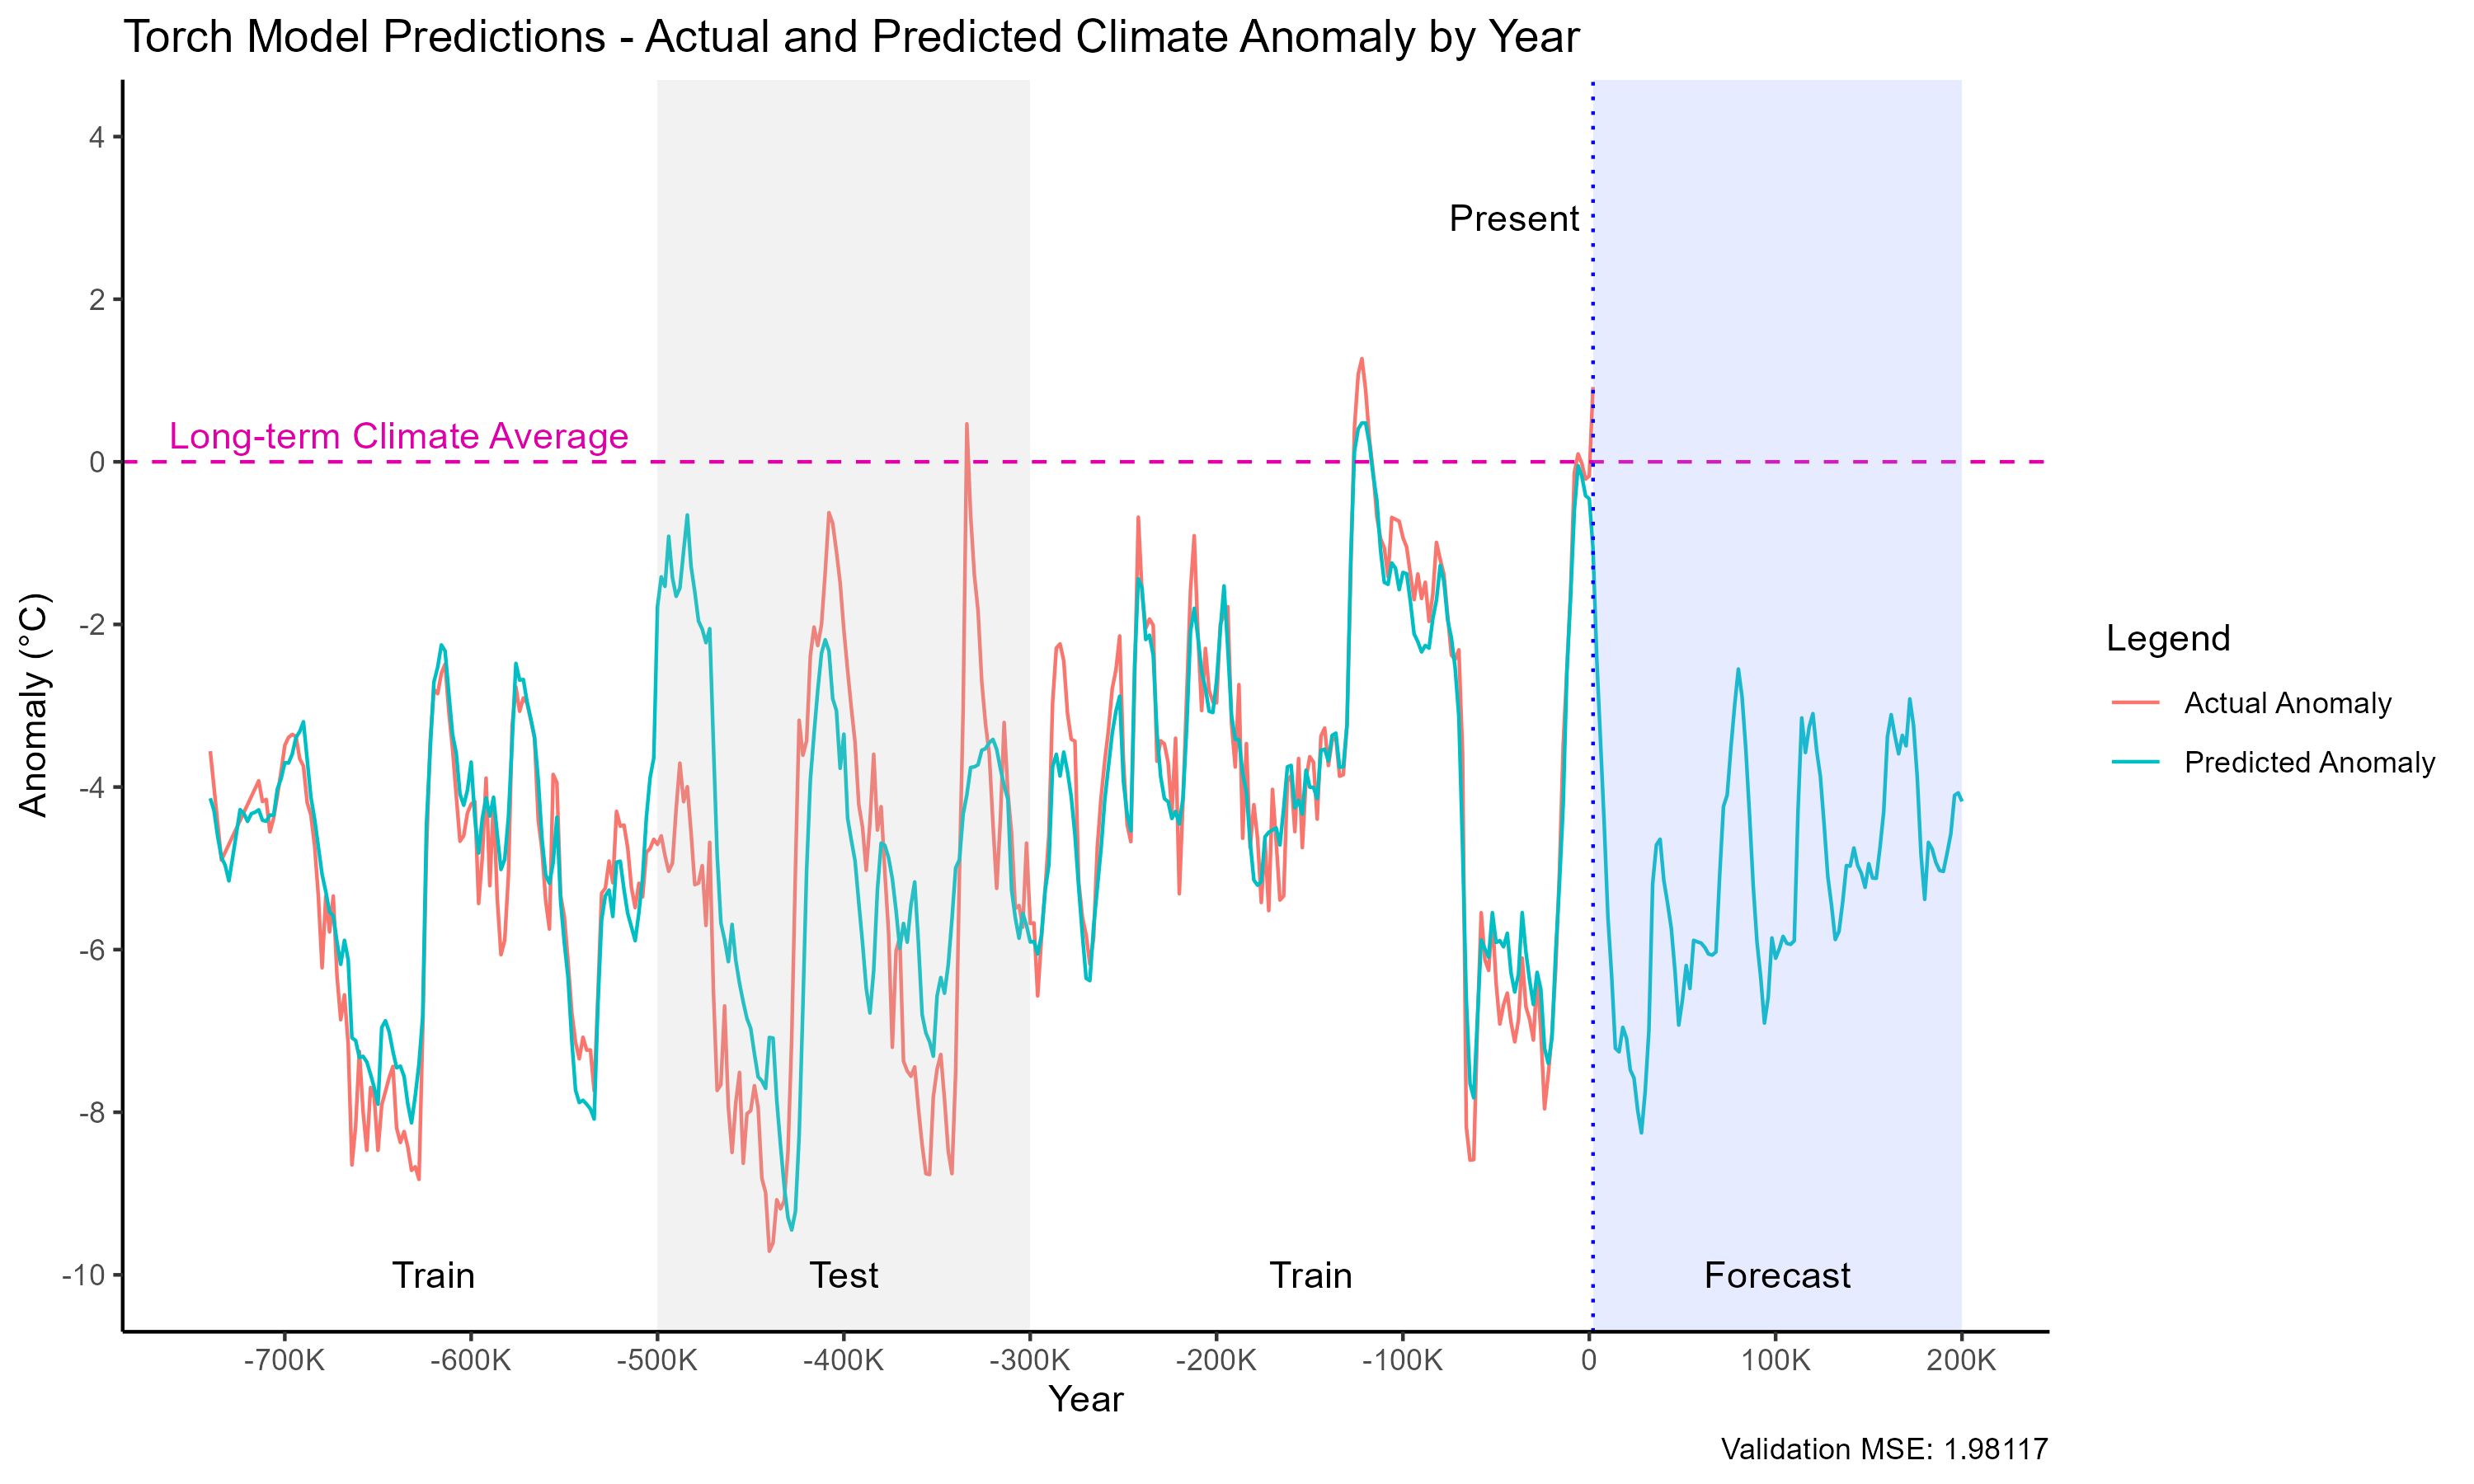

Data behind this chart, as committed beside it:
year_bin, anomaly, pred_anomaly
-740000, -3.559, -4.138
-738000, -4.005, -4.288
-736000, -4.452, -4.614
-734000, -4.899, -4.865
-732000, -4.801, -4.962
-730000, -4.704, -5.154
-728000, -4.606, -4.866
-726000, -4.509, -4.574
-724000, -4.411, -4.278
-722000, -4.314, -4.325
-720000, -4.216, -4.423
-718000, -4.119, -4.329
-716000, -4.021, -4.311
-714000, -3.924, -4.281
-712000, -4.179, -4.409
-710000, -4.152, -4.421
-708000, -4.552, -4.344
-706000, -4.382, -4.348
-704000, -4.11, -4.024
-702000, -3.81, -3.897
-700000, -3.487, -3.7
-698000, -3.389, -3.705
-696000, -3.353, -3.593
-694000, -3.379, -3.39
-692000, -3.653, -3.318
-690000, -3.742, -3.197
-688000, -4.191, -3.662
-686000, -4.345, -4.125
-684000, -4.727, -4.397
-682000, -5.343, -4.737
-680000, -6.223, -5.075
-678000, -5.338, -5.289
-676000, -5.783, -5.535
-674000, -5.341, -5.585
-672000, -6.325, -5.907
-670000, -6.862, -6.18
-668000, -6.556, -5.885
-666000, -7.163, -6.124
-664000, -8.648, -7.085
-662000, -8.17, -7.117
-660000, -7.251, -7.327
-658000, -7.995, -7.312
-656000, -8.469, -7.382
-654000, -7.696, -7.532
-652000, -7.82, -7.7
-650000, -8.469, -7.902
-648000, -7.91, -6.958
-646000, -7.743, -6.874
-644000, -7.573, -7.011
-642000, -7.437, -7.251
-640000, -8.195, -7.454
-638000, -8.372, -7.433
-636000, -8.237, -7.559
-634000, -8.428, -7.898
-632000, -8.715, -8.131
-630000, -8.67, -7.796
-628000, -8.826, -7.404
-626000, -6.983, -6.818
-624000, -4.796, -4.463
-622000, -3.441, -3.543
... 411 more rows
